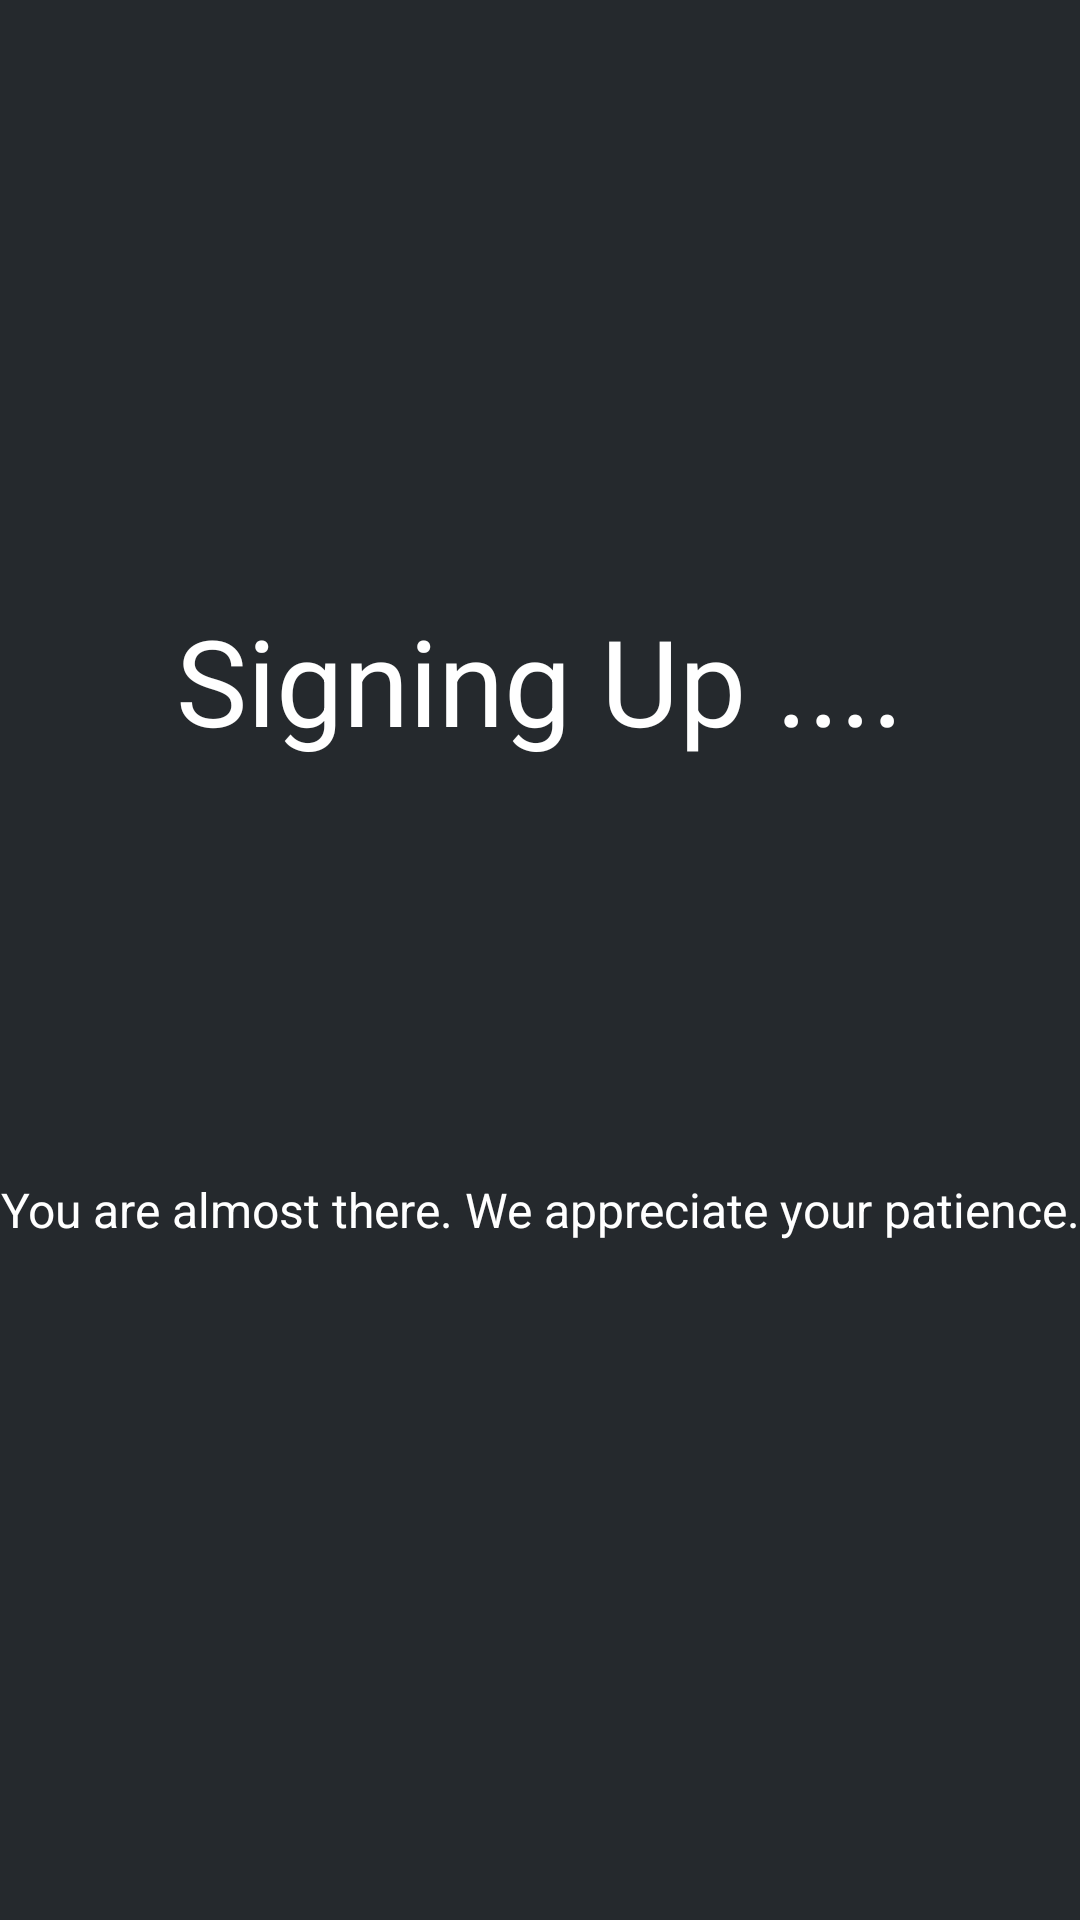

Layout XML and referenced resources for this Android screen:
<!-- AndroidManifest.xml: application theme AppTheme -->
<!-- res/layout/fragment_almost_there.xml -->
<RelativeLayout xmlns:android="http://schemas.android.com/apk/res/android"
    xmlns:tools="http://schemas.android.com/tools"
    android:layout_width="match_parent"
    android:layout_height="match_parent"
    android:background="@color/fragementBg"
    tools:context="in.droidoselabs.missionindiafit.fragment.AlmostTherefragment">

    <TextView
        style="@style/BasicDetailsTextView"
        android:layout_width="match_parent"
        android:layout_height="wrap_content"
        android:text="@string/signing_up"
        android:layout_marginTop="@dimen/huge_size"
        android:textSize="@dimen/font_huge" />

    <ImageView
        android:id="@+id/running"
        android:layout_width="125dp"
        android:layout_height="125dp"
        android:layout_centerInParent="true" />

    <TextView
        style="@style/BasicDetailsTextView"
        android:layout_width="match_parent"
        android:layout_height="wrap_content"
        android:layout_below="@id/running"
        android:text="@string/you_are_almost_there"
        android:textSize="@dimen/font_medium" />
</RelativeLayout>
<!-- resources referenced by this layout -->
<resources>
  <color name="fragementBg">#25292D</color>
  <dimen name="font_huge">40sp</dimen>
  <dimen name="font_medium">16sp</dimen>
  <dimen name="huge_size">200dp</dimen>
  <string name="signing_up">Signing Up ....</string>
  <string name="you_are_almost_there">You are almost there. We appreciate your patience.</string>
  <style name="BasicDetailsTextView" parent="MatchWrap">
          <item name="android:layout_marginTop">@dimen/spacing_small</item>
          <item name="android:gravity">center</item>
          <item name="android:textColor">@android:color/white</item>
      </style>
  <style name="AppTheme" parent="Theme.AppCompat.Light.NoActionBar">
          
          <item name="colorPrimary">@color/colorPrimary</item>
          <item name="colorPrimaryDark">@color/colorPrimaryDark</item>
          <item name="colorAccent">@color/colorAccent</item>
      </style>
  <style name="MatchWrap">
          <item name="android:layout_width">match_parent</item>
          <item name="android:layout_height">wrap_content</item>
      </style>
  <dimen name="spacing_small">10dp</dimen>
  <color name="colorPrimary">#607D8B</color>
  <color name="colorPrimaryDark">@android:color/black</color>
  <color name="colorAccent">#607D8B</color>
</resources>
